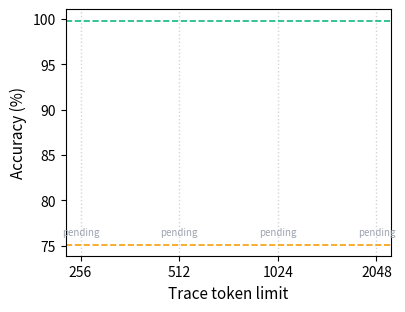

Python code for this plot: (Note: this script raises an exception after producing the figure.)
#!/usr/bin/env python3
"""Token-length ablation: accuracy vs. trace truncation length."""

import csv
import json
import sys
from pathlib import Path

import matplotlib
matplotlib.use("Agg")
import matplotlib.pyplot as plt
import numpy as np

CKPT_BASE = Path("./checkpoints")
FIG_DIR = Path("./analysis/figures")
FIG_DIR.mkdir(parents=True, exist_ok=True)

TRUNCATION_LENGTHS = [256, 512, 1024, 2048]

EXCEPTION_ONLY_ACC = None
NO_TRACE_ACC = None


def load_eval(subdir):
    p = CKPT_BASE / subdir / "final" / "eval_results.json"
    if not p.exists():
        return None
    with open(p) as f:
        return json.load(f)


def collect():
    rows = []
    for tok in TRUNCATION_LENGTHS:
        r = load_eval(f"full_trace_{tok}tok")
        if r is None:
            rows.append({"label": str(tok), "tok": tok, "acc": None,
                         "ci_lo": None, "ci_hi": None, "status": "pending"})
            continue
        m, ci = r["metrics"], r["confidence_intervals"]
        rows.append({
            "label": str(tok), "tok": tok,
            "acc": m["accuracy"] * 100,
            "ci_lo": ci["accuracy_ci_lower"] * 100,
            "ci_hi": ci["accuracy_ci_upper"] * 100,
            "pass_f1": m["pass_f1"] * 100,
            "fail_f1": m["fail_f1"] * 100,
            "n": m["n"],
            "status": "done",
        })

    r = load_eval("full_trace")
    if r:
        m, ci = r["metrics"], r["confidence_intervals"]
        rows.append({
            "label": "full", "tok": 99999,
            "acc": m["accuracy"] * 100,
            "ci_lo": ci["accuracy_ci_lower"] * 100,
            "ci_hi": ci["accuracy_ci_upper"] * 100,
            "pass_f1": m["pass_f1"] * 100,
            "fail_f1": m["fail_f1"] * 100,
            "n": m["n"],
            "status": "done",
        })

    global EXCEPTION_ONLY_ACC, NO_TRACE_ACC
    r_exc = load_eval("exception_only")
    EXCEPTION_ONLY_ACC = r_exc["metrics"]["accuracy"] * 100 if r_exc else 99.83
    r_nt = load_eval("no_trace")
    NO_TRACE_ACC = r_nt["metrics"]["accuracy"] * 100 if r_nt else 75.13

    return rows


def write_csv(rows):
    out = FIG_DIR / "token_length_ablation_summary.csv"
    fields = ["label", "tok", "acc", "ci_lo", "ci_hi",
              "pass_f1", "fail_f1", "n", "status"]
    with open(out, "w", newline="") as f:
        w = csv.DictWriter(f, fieldnames=fields, extrasaction="ignore")
        w.writeheader()
        for r in rows:
            w.writerow(r)
    print(f"  CSV: {out}")


def plot(rows):
    done = [r for r in rows if r["status"] == "done"]
    pending = [r for r in rows if r["status"] == "pending"]

    labels_done = [r["label"] for r in done]
    accs = [r["acc"] for r in done]
    yerr_lo = [r["acc"] - r["ci_lo"] for r in done]
    yerr_hi = [r["ci_hi"] - r["acc"] for r in done]

    all_labels = [r["label"] for r in rows]
    x_map = {lab: i for i, lab in enumerate(all_labels)}
    x_done = [x_map[l] for l in labels_done]
    x_pending = [x_map[r["label"]] for r in pending]

    fig, ax = plt.subplots(figsize=(4.2, 3.2))

    ax.errorbar(x_done, accs, yerr=[yerr_lo, yerr_hi],
                fmt="o-", color="#2563EB", capsize=4, capthick=1.2,
                linewidth=1.8, markersize=6, zorder=5,
                label="Full trace (truncated)")

    for xi, acc, lo, hi in zip(x_done, accs, yerr_lo, yerr_hi):
        ax.annotate(f"{acc:.1f}%", (xi, acc),
                    textcoords="offset points", xytext=(0, 12),
                    ha="center", fontsize=8, color="#2563EB", fontweight="bold")

    if pending:
        for xp in x_pending:
            ax.axvline(xp, color="#D1D5DB", ls=":", lw=1, zorder=1)
            ax.annotate("pending", (xp, NO_TRACE_ACC + 1),
                        ha="center", fontsize=7, color="#9CA3AF", style="italic")

    ax.axhline(EXCEPTION_ONLY_ACC, color="#10B981", ls="--", lw=1.2, zorder=2,
               label=f"Exception-only ({EXCEPTION_ONLY_ACC:.1f}%)")
    ax.axhline(NO_TRACE_ACC, color="#F59E0B", ls="--", lw=1.2, zorder=2,
               label=f"No-trace ({NO_TRACE_ACC:.1f}%)")

    ax.set_xticks(range(len(all_labels)))
    ax.set_xticklabels(all_labels, fontsize=10)
    ax.set_xlabel("Trace token limit", fontsize=11)
    ax.set_ylabel("Accuracy (%)", fontsize=11)
    ax.tick_params(labelsize=10)

    y_lo = min(NO_TRACE_ACC, min(accs) - max(yerr_lo)) - 3
    y_hi = EXCEPTION_ONLY_ACC + 2
    ax.set_ylim(y_lo, y_hi)

    ax.spines["top"].set_visible(False)
    ax.spines["right"].set_visible(False)

    ax.legend(fontsize=7.5, loc="center right", frameon=True,
              fancybox=False, edgecolor="#E5E7EB")

    fig.tight_layout(pad=0.5)

    for ext in ["pdf", "png"]:
        p = FIG_DIR / f"token_length_ablation.{ext}"
        fig.savefig(p, dpi=300, bbox_inches="tight")
        print(f"  Figure: {p}")
    plt.close(fig)


def print_table(rows):
    print(f"\n{'Tokens':<8} {'Acc%':>7} {'95% CI':>18} {'Δ NoTrace':>10} {'Status':>8}")
    print("-" * 56)
    for r in rows:
        if r["status"] == "pending":
            print(f"{r['label']:<8} {'---':>7} {'---':>18} {'---':>10} {'pending':>8}")
        else:
            delta = r["acc"] - NO_TRACE_ACC
            print(f"{r['label']:<8} {r['acc']:>7.2f} "
                  f"[{r['ci_lo']:.1f}, {r['ci_hi']:.1f}]  "
                  f"{delta:>+8.2f} {'done':>8}")
    print(f"\nBaselines: exception_only={EXCEPTION_ONLY_ACC:.2f}%, "
          f"no_trace={NO_TRACE_ACC:.2f}%")


if __name__ == "__main__":
    rows = collect()
    done_count = sum(1 for r in rows if r["status"] == "done")
    print(f"Found {done_count}/{len(rows)} completed data points.")

    print_table(rows)
    print("\nWriting CSV...")
    write_csv(rows)
    print("\nGenerating figure...")
    plot(rows)
    print("\nDone.")
